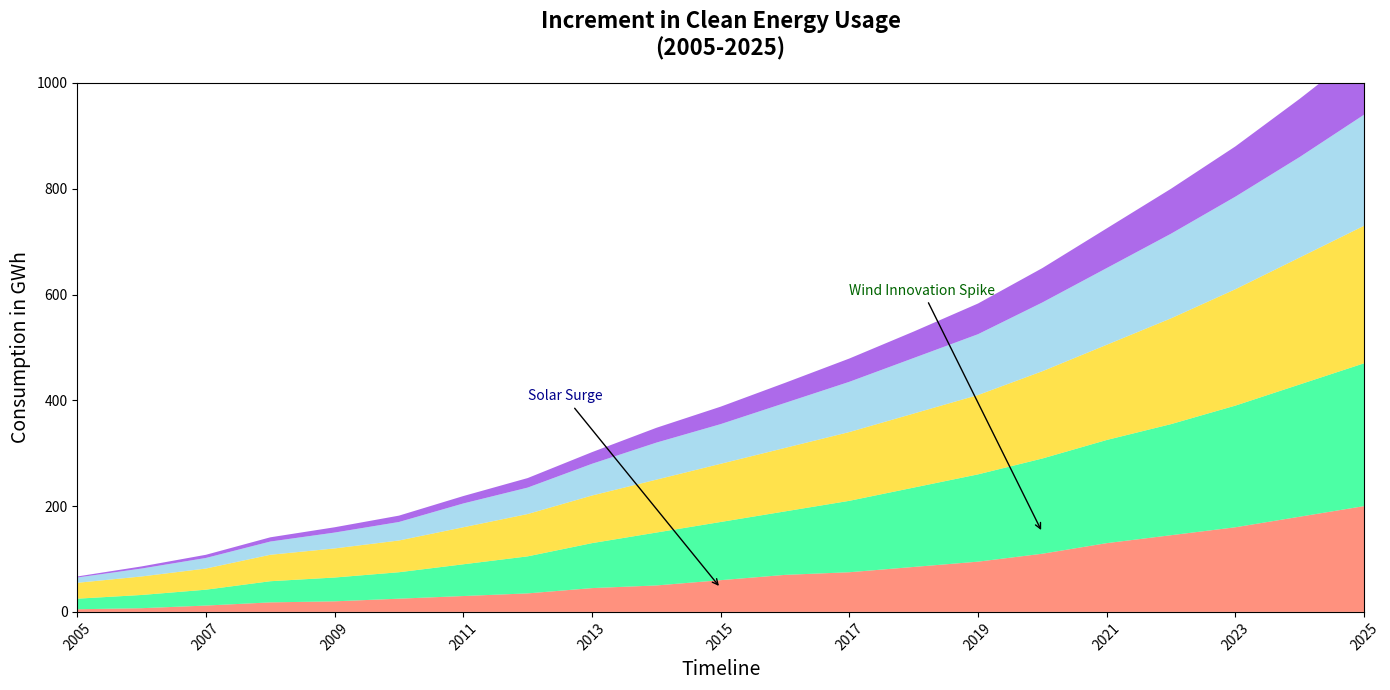

Here is the Python script that generated this plot:
import matplotlib.pyplot as plt
import numpy as np

years = np.arange(2005, 2026)
solar_energy = np.array([
    5, 7, 12, 18, 20, 25, 30, 35, 45, 50, 
    60, 70, 75, 85, 95, 110, 130, 145, 160, 180, 
    200
])
wind_energy = np.array([
    20, 25, 30, 40, 45, 50, 60, 70, 85, 100,
    110, 120, 135, 150, 165, 180, 195, 210, 230, 250,
    270
])
hydro_energy = np.array([
    30, 35, 40, 50, 55, 60, 70, 80, 90, 100,
    110, 120, 130, 140, 150, 165, 180, 200, 220, 240,
    260
])
biomass_energy = np.array([
    10, 15, 20, 25, 30, 35, 45, 50, 60, 70,
    75, 85, 95, 105, 115, 130, 145, 160, 175, 190,
    210
])
geothermal_energy = np.array([
    2, 4, 6, 8, 10, 12, 14, 18, 22, 28, 
    33, 38, 44, 50, 58, 65, 75, 85, 95, 110,
    125
])

fig, ax = plt.subplots(figsize=(14, 7))

ax.stackplot(years, solar_energy, wind_energy, hydro_energy, biomass_energy, geothermal_energy,
             colors=['#FF6347', '#00FF7F', '#FFD700', '#87CEEB', '#8A2BE2'], alpha=0.7)

ax.set_title("Increment in Clean Energy Usage\n(2005-2025)", fontsize=16, fontweight='bold', pad=20)
ax.set_xlabel('Timeline', fontsize=14)
ax.set_ylabel('Consumption in GWh', fontsize=14)
ax.set_xlim(years[0], years[-1])
ax.set_ylim(0, 1000)
ax.set_xticks(years[::2])
plt.xticks(rotation=45)

ax.annotate('Solar Surge', xy=(2015, 45), xytext=(2012, 400),
             arrowprops=dict(facecolor='black', arrowstyle='->'), fontsize=10, color='darkblue')
ax.annotate('Wind Innovation Spike', xy=(2020, 150), xytext=(2017, 600),
             arrowprops=dict(facecolor='black', arrowstyle='->'), fontsize=10, color='darkgreen')

plt.tight_layout()
plt.show()
